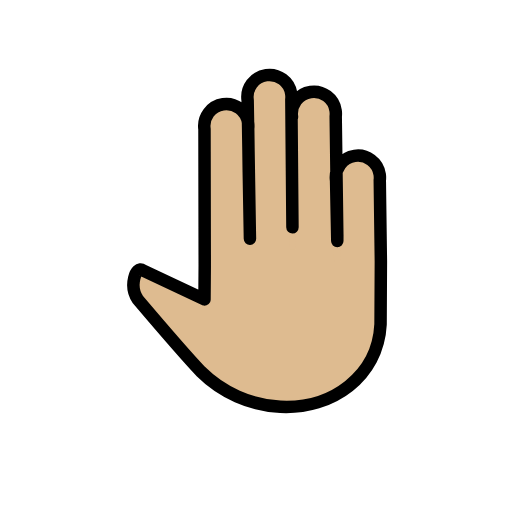
t = 0.00 s
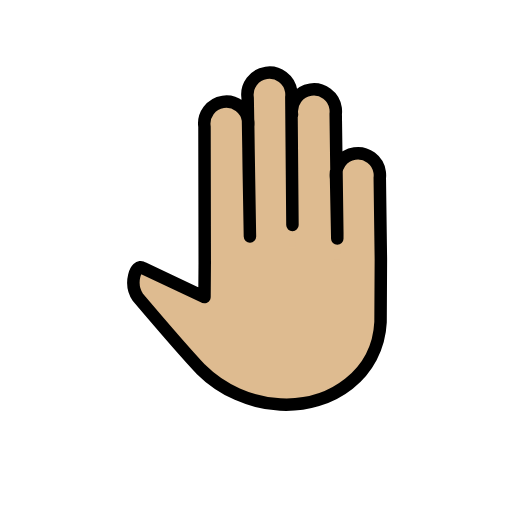
t = 0.48 s
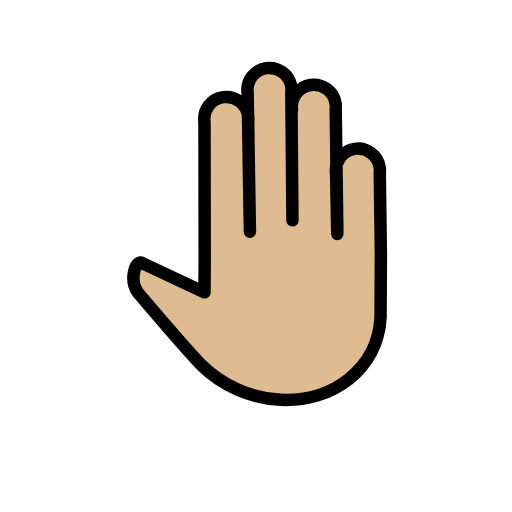
t = 1.43 s
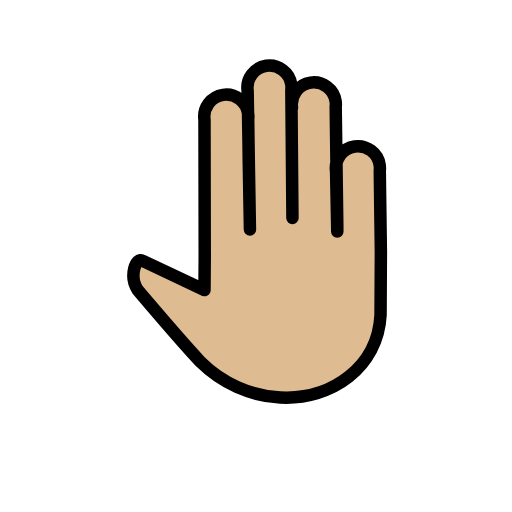
t = 1.90 s
t = 2.38 s: frame unchanged from t = 1.43 s, image omitted
t = 3.33 s: frame unchanged from t = 0.48 s, image omitted

The animated SVG that drew these frames (rendered in a browser with its animation timeline set to each time). Animation: 1 SMIL element (animateTransform=1); one cycle of 3.80 s, repeats indefinitely.

<?xml version='1.0' encoding='utf-8'?>
<svg xmlns="http://www.w3.org/2000/svg" id="emoji" viewBox="-5 -5 82 82" width="200" height="200" role="img">
  <title>OpenMoji: raised back of hand: medium-light skin tone</title><g><g id="color" />
  <g id="hair" />
  <g id="skin">
    <path fill="#debb90" stroke="#debb90" d="M41.7659,13.7375c-0.284-1.9293,1.0499-3.7236,2.9792-4.0075c1.9293-0.284,3.7236,1.0498,4.0075,2.9792 c0.0455,0.3093,0.0498,0.6232,0.0126,0.9336l0.2571,18.9983l-0.0217,4.3248L48.8247,23.967 c-0.284-1.9293,1.0499-3.7236,2.9792-4.0075s3.7236,1.0498,4.0075,2.9792c0.0455,0.3093,0.0498,0.6232,0.0126,0.9336L56,36.8711 l-0.0526,10.0853c-0.4248,8.3102-7.7519,13.6293-16.06,13.2046c-4.7918-0.2654-9.32-2.2781-12.7278-5.6572 C24.2418,51.4134,17.074,42.969,17.074,42.969c-1.4629-2.1582-0.3282-5.4939,0.8007-4.6726l9.8756,4.6509l0.0389-5.3996 l-0.0389,5.3996l0.0389-5.3996l-0.0395-21.8505c-0.284-1.9293,1.0499-3.7236,2.9792-4.0075s3.7236,1.0498,4.0075,2.9792 c0.0455,0.3093,0.0498,0.6232,0.0126,0.9336l0.0947,6.9994l0.1861,10.6365l-0.3671-22.1928 c-0.284-1.9293,1.0499-3.7236,2.9792-4.0075c1.9293-0.284,3.7236,1.0498,4.0075,2.9792c0.0455,0.3093,0.0498,0.6232,0.0126,0.9336 l0.2064,24.016" />
  </g>
  <g id="skin-shadow" />
  <g id="line">
    <path fill="none" stroke="#000000" stroke-linecap="round" stroke-linejoin="round" stroke-width="2" d="M41.7659,13.7375 c-0.284-1.9293,1.0499-3.7236,2.9792-4.0075c1.9293-0.284,3.7236,1.0498,4.0075,2.9792c0.0455,0.3093,0.0498,0.6232,0.0126,0.9336 l0.2571,18.9983l-0.0048,0.9513l-0.1928-9.6253c-0.284-1.9293,1.0499-3.7236,2.9792-4.0075s3.7236,1.0498,4.0075,2.9792 c0.0455,0.3093,0.0498,0.6232,0.0126,0.9336L56,36.8711l-0.0526,10.0853c-0.4248,8.3102-7.7519,13.6293-16.06,13.2046 c-4.7918-0.2654-9.32-2.2781-12.7278-5.6572C24.2418,51.4134,17.074,42.969,17.074,42.969 c-1.4629-2.1582-0.3282-5.4939,0.8007-4.6726l9.8756,4.6509l0.0389-5.3996l-0.0389,5.3996l0.0389-5.3996l-0.0395-21.8505 c-0.284-1.9293,1.0499-3.7236,2.9792-4.0075s3.7236,1.0498,4.0075,2.9792c0.0455,0.3093,0.0498,0.6232,0.0126,0.9336l0.0947,6.9994 l0.1861,10.6365l-0.3671-22.1928c-0.284-1.9293,1.0499-3.7236,2.9792-4.0075c1.9293-0.284,3.7236,1.0498,4.0075,2.9792 c0.0455,0.3093,0.0498,0.6232,0.0126,0.9336l0.1758,20.4538" />
  </g>
<animateTransform attributeName="transform" type="translate" values="0 0;0 -1.5;0 0" dur="3.8s" repeatCount="indefinite" /></g></svg>
